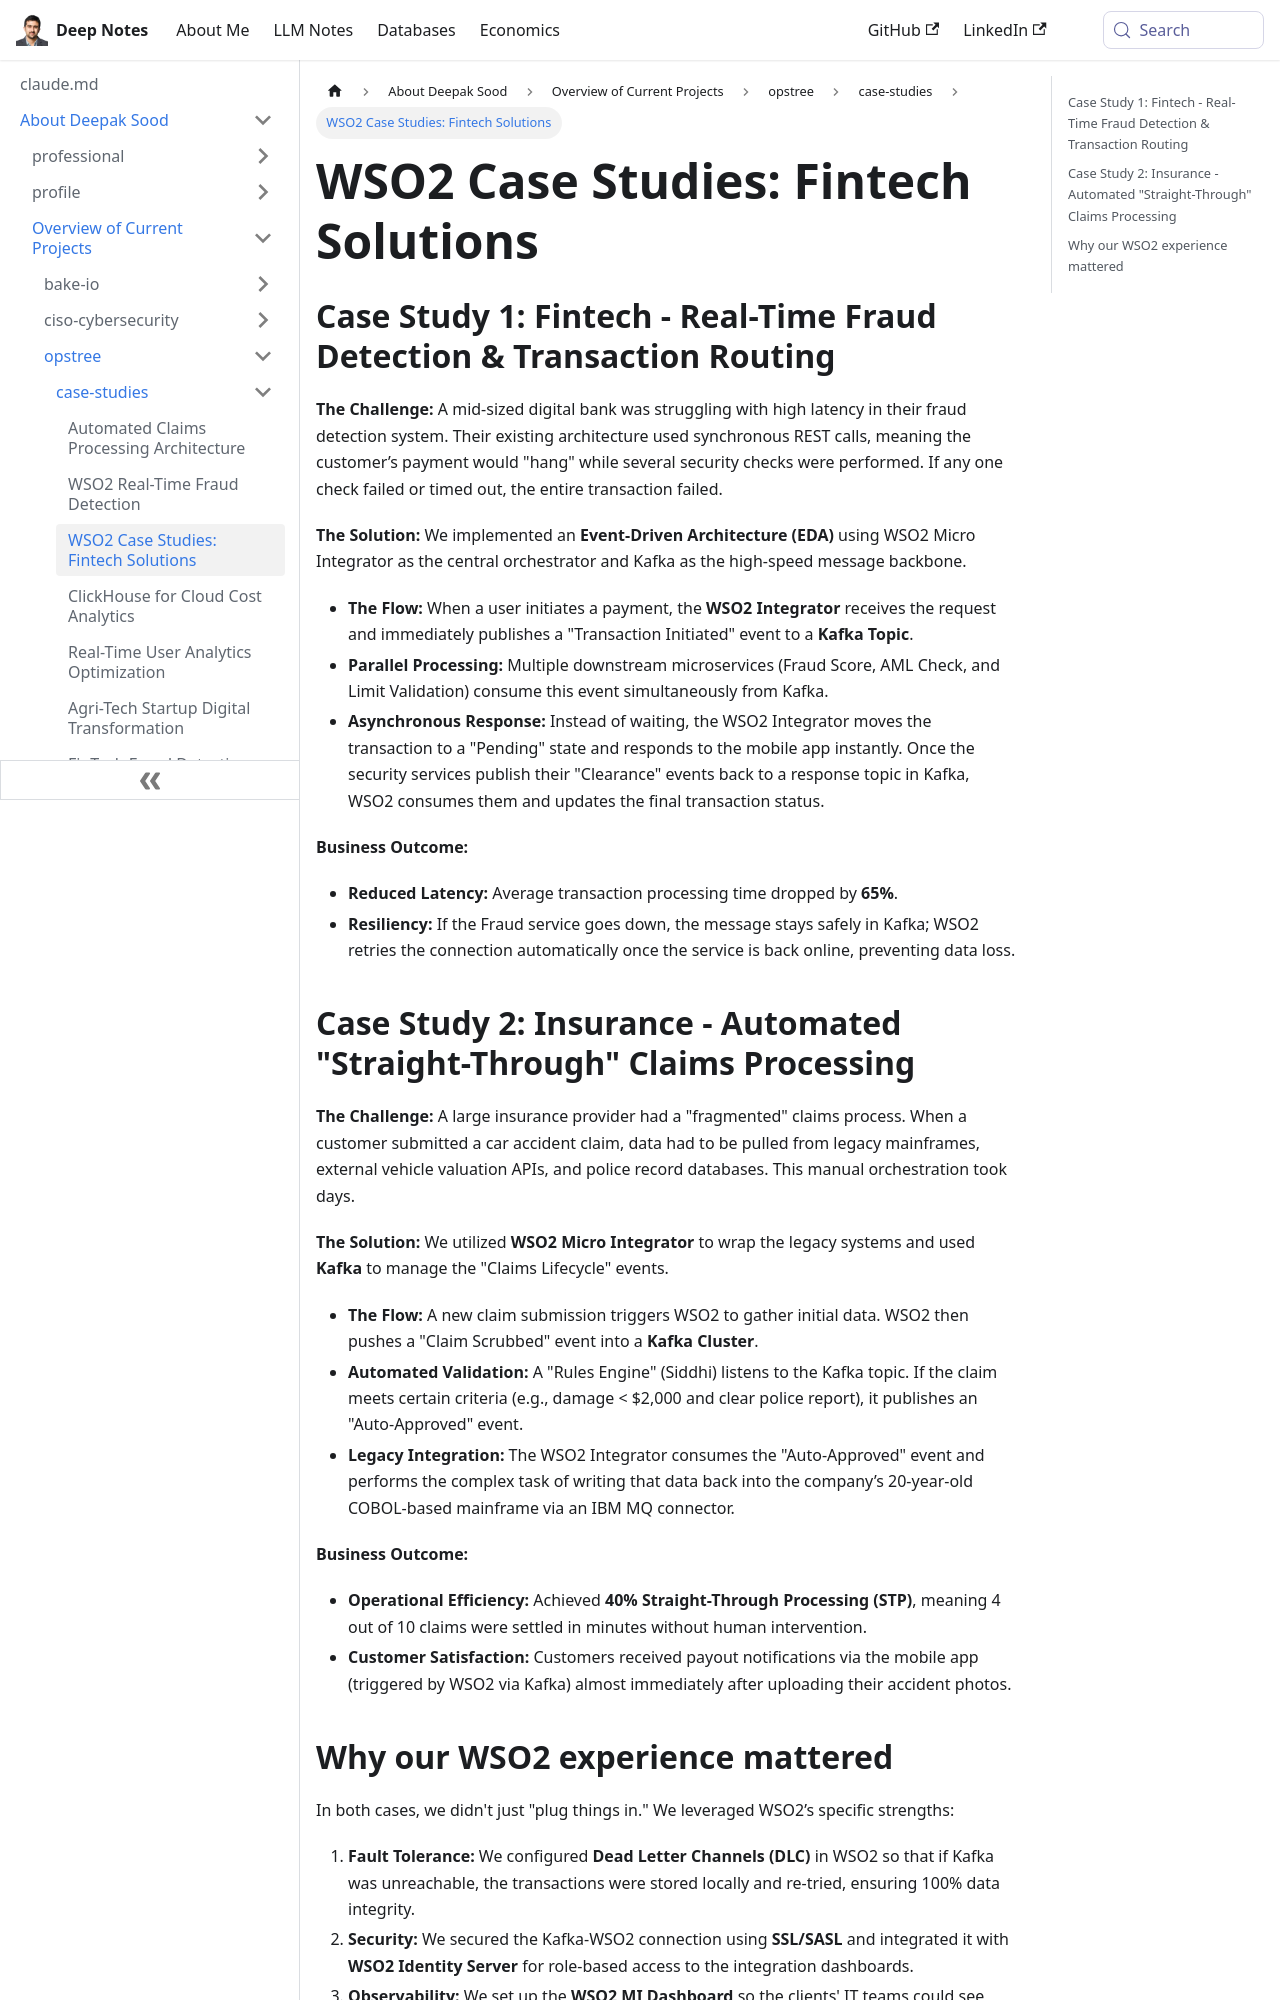

repository: deepaksood619/deepaksood619.github.io · page: about-deepak-sood/projects/27-wso2-case-studies/index.html · generator: docusaurus

---
slug: /about-deepak-sood/projects/27-wso2-case-studies
title: "WSO2 Case Studies: Fintech Solutions"
description: Explore how a mid-sized digital bank improved fraud detection and transaction processing with WSO2's event-driven architecture.
created: 2026-04-28
updated: 2026-04-28
---
## Case Study 1: Fintech - Real-Time Fraud Detection & Transaction Routing

**The Challenge:** A mid-sized digital bank was struggling with high latency in their fraud detection system. Their existing architecture used synchronous REST calls, meaning the customer’s payment would "hang" while several security checks were performed. If any one check failed or timed out, the entire transaction failed.

**The Solution:** We implemented an **Event-Driven Architecture (EDA)** using WSO2 Micro Integrator as the central orchestrator and Kafka as the high-speed message backbone.

- **The Flow:** When a user initiates a payment, the **WSO2 Integrator** receives the request and immediately publishes a "Transaction Initiated" event to a **Kafka Topic**.
- **Parallel Processing:** Multiple downstream microservices (Fraud Score, AML Check, and Limit Validation) consume this event simultaneously from Kafka.
- **Asynchronous Response:** Instead of waiting, the WSO2 Integrator moves the transaction to a "Pending" state and responds to the mobile app instantly. Once the security services publish their "Clearance" events back to a response topic in Kafka, WSO2 consumes them and updates the final transaction status.

**Business Outcome:**

- **Reduced Latency:** Average transaction processing time dropped by **65%**.
- **Resiliency:** If the Fraud service goes down, the message stays safely in Kafka; WSO2 retries the connection automatically once the service is back online, preventing data loss.

## Case Study 2: Insurance - Automated "Straight-Through" Claims Processing

**The Challenge:** A large insurance provider had a "fragmented" claims process. When a customer submitted a car accident claim, data had to be pulled from legacy mainframes, external vehicle valuation APIs, and police record databases. This manual orchestration took days.

**The Solution:** We utilized **WSO2 Micro Integrator** to wrap the legacy systems and used **Kafka** to manage the "Claims Lifecycle" events.

- **The Flow:** A new claim submission triggers WSO2 to gather initial data. WSO2 then pushes a "Claim Scrubbed" event into a **Kafka Cluster**.
- **Automated Validation:** A "Rules Engine" (Siddhi) listens to the Kafka topic. If the claim meets certain criteria (e.g., damage < $2,000 and clear police report), it publishes an "Auto-Approved" event.
- **Legacy Integration:** The WSO2 Integrator consumes the "Auto-Approved" event and performs the complex task of writing that data back into the company’s 20-year-old COBOL-based mainframe via an IBM MQ connector.

**Business Outcome:**

- **Operational Efficiency:** Achieved **40% Straight-Through Processing (STP)**, meaning 4 out of 10 claims were settled in minutes without human intervention.
- **Customer Satisfaction:** Customers received payout notifications via the mobile app (triggered by WSO2 via Kafka) almost immediately after uploading their accident photos.
